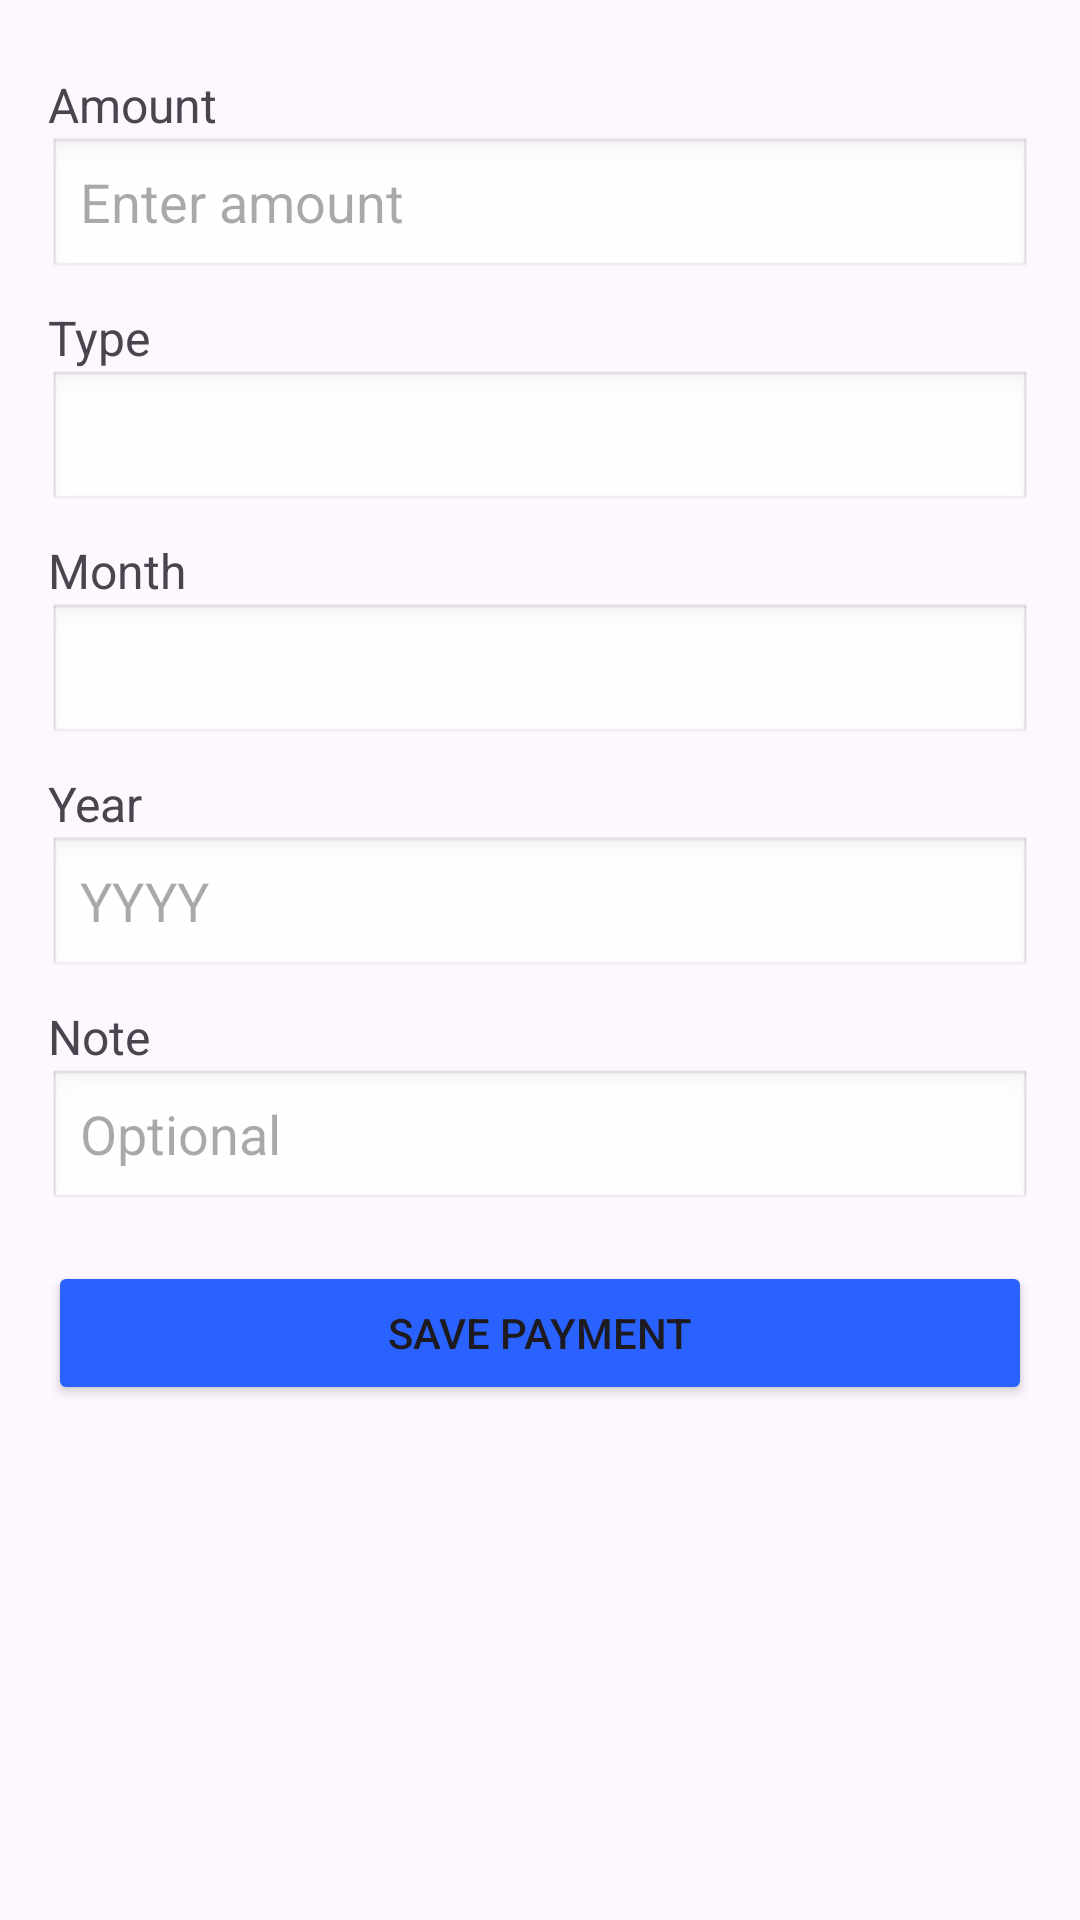

Write the Android layout XML for this screen, with the resource values it uses.
<!-- AndroidManifest.xml: application theme Base.Theme.MessManagementApp -->
<!-- res/layout/activity_add_payment.xml -->
<?xml version="1.0" encoding="utf-8"?>
<ScrollView xmlns:android="http://schemas.android.com/apk/res/android"
    android:id="@+id/addPayment"
    android:layout_width="match_parent"
    android:layout_height="match_parent"
    android:padding="16dp">

    <LinearLayout
        android:layout_width="match_parent"
        android:layout_height="wrap_content"
        android:orientation="vertical">

        
        <TextView
            android:layout_width="wrap_content"
            android:layout_height="wrap_content"
            android:paddingTop="8dp"
            android:text="Amount"
            android:textSize="16sp" />

        <EditText
            android:id="@+id/etAmount"
            android:layout_width="match_parent"
            android:layout_height="wrap_content"
            android:hint="Enter amount"
            android:inputType="numberDecimal"
            android:background="@android:drawable/edit_text" />

        
        <TextView
            android:layout_width="wrap_content"
            android:layout_height="wrap_content"
            android:paddingTop="8dp"
            android:text="Type"
            android:textSize="16sp" />

        <Spinner
            android:id="@+id/spinnerType"
            android:layout_width="match_parent"
            android:layout_height="wrap_content"
            android:background="@android:drawable/edit_text"  />

        
        <TextView
            android:layout_width="wrap_content"
            android:layout_height="wrap_content"
            android:paddingTop="8dp"
            android:text="Month"
            android:textSize="16sp"/>

        <Spinner
            android:id="@+id/spMonth"
            android:layout_width="match_parent"
            android:layout_height="wrap_content"
            android:hint="MM"
            android:inputType="number"
            android:background="@android:drawable/edit_text"  />

        <TextView
            android:layout_width="wrap_content"
            android:layout_height="wrap_content"
            android:paddingTop="8dp"
            android:text="Year"
            android:textSize="16sp" />

        <EditText
            android:id="@+id/etYear"
            android:layout_width="match_parent"
            android:layout_height="wrap_content"
            android:hint="YYYY"
            android:inputType="number"
            android:background="@android:drawable/edit_text" />

        
        <TextView
            android:layout_width="wrap_content"
            android:layout_height="wrap_content"
            android:paddingTop="8dp"
            android:text="Note"
            android:textSize="16sp" />

        <EditText
            android:id="@+id/etNote"
            android:layout_width="match_parent"
            android:layout_height="wrap_content"
            android:hint="Optional"
            android:background="@android:drawable/edit_text" />

        
        <Button
            android:id="@+id/btnSavePayment"
            android:layout_width="match_parent"
            android:layout_height="wrap_content"
            android:layout_marginTop="16dp"
            android:backgroundTint="#2962FF"
            android:text="Save Payment" />
    </LinearLayout>

</ScrollView>
<!-- resources referenced by this layout -->
<resources>
  <style name="Base.Theme.MessManagementApp" parent="Theme.Material3.DayNight.NoActionBar">
  
          
          <item name="colorPrimary">@color/color_primary</item>
          <item name="colorOnPrimary">@color/color_on_primary</item>
          <item name="colorPrimaryContainer">@color/color_primary_container</item>
  
          
          <item name="colorSecondary">@color/color_primary</item>
          <item name="colorOnSecondary">@color/color_on_primary</item>
      </style>
  <color name="color_primary">#2962FF</color>
  <color name="color_on_primary">#FFFFFF</color>
  <color name="color_primary_container">#2962FF</color>
</resources>
